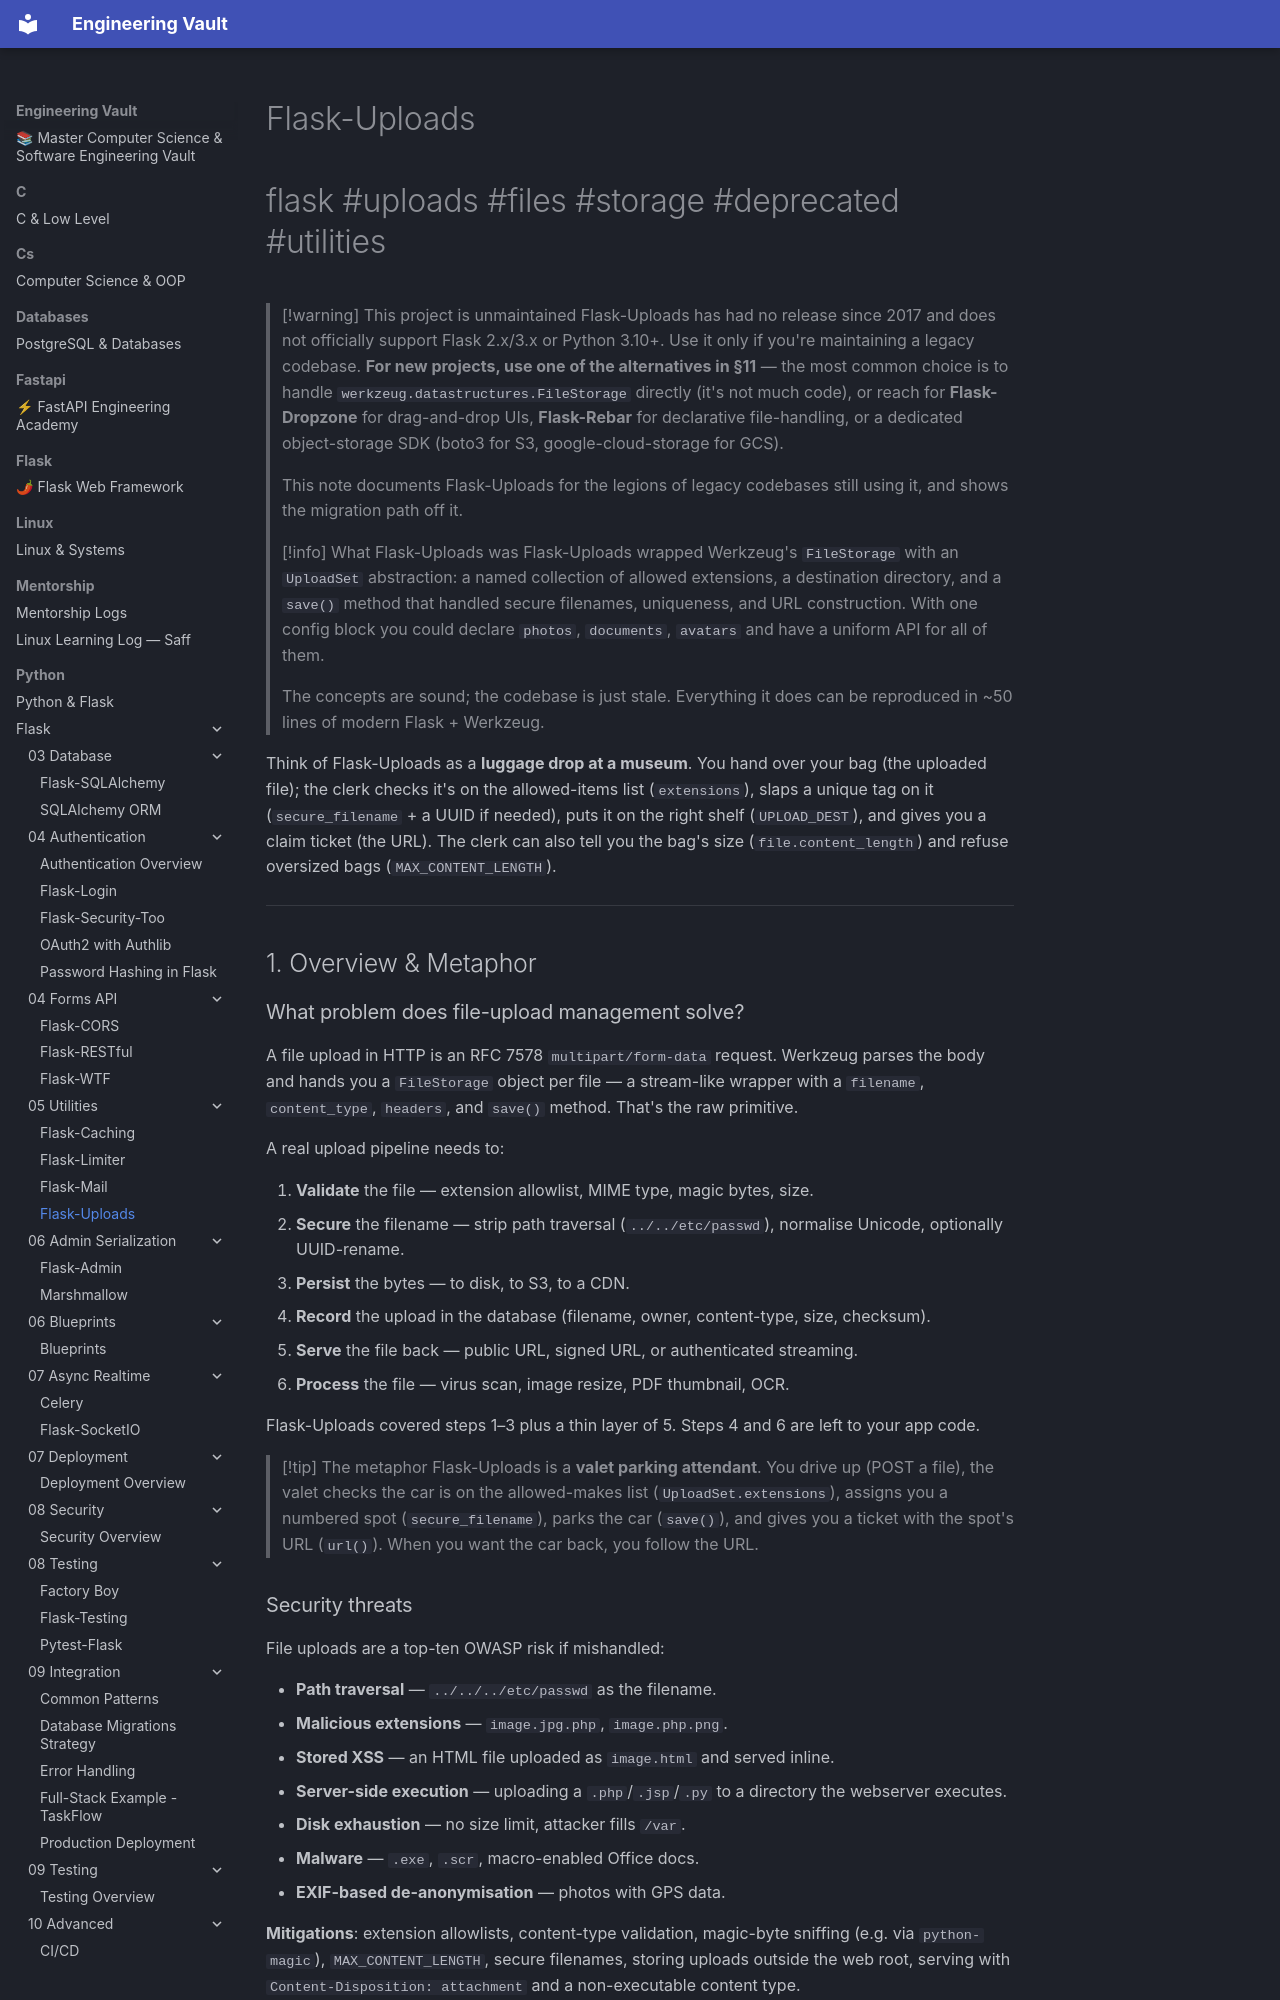

repository: Saff9/engineering-vault · page: python/Flask/05-Utilities/Flask-Uploads/index.html · generator: mkdocs

---
title: Flask-Uploads
tags:
  - flask
  - uploads
  - files
  - storage
  - deprecated
  - utilities
aliases:
  - FlaskUploads
  - Flask Uploads
  - file uploads in Flask
  - UploadSet
related:
  - "[[Flask-WTF]]"
  - "[[Flask-SQLAlchemy]]"
  - "[[Security-Best-Practices]]"
created: 2024-01-15
updated: 2024-01-15
---

# Flask-Uploads

#flask #uploads #files #storage #deprecated #utilities

> [!warning] This project is unmaintained
> Flask-Uploads has had no release since 2017 and does not officially support Flask 2.x/3.x or Python 3.10+. Use it only if you're maintaining a legacy codebase. **For new projects, use one of the alternatives in §11** — the most common choice is to handle `werkzeug.datastructures.FileStorage` directly (it's not much code), or reach for **Flask-Dropzone** for drag-and-drop UIs, **Flask-Rebar** for declarative file-handling, or a dedicated object-storage SDK (boto3 for S3, google-cloud-storage for GCS).
>
> This note documents Flask-Uploads for the legions of legacy codebases still using it, and shows the migration path off it.

> [!info] What Flask-Uploads was
> Flask-Uploads wrapped Werkzeug's `FileStorage` with an `UploadSet` abstraction: a named collection of allowed extensions, a destination directory, and a `save()` method that handled secure filenames, uniqueness, and URL construction. With one config block you could declare `photos`, `documents`, `avatars` and have a uniform API for all of them.
>
> The concepts are sound; the codebase is just stale. Everything it does can be reproduced in ~50 lines of modern Flask + Werkzeug.

Think of Flask-Uploads as a **luggage drop at a museum**. You hand over your bag (the uploaded file); the clerk checks it's on the allowed-items list (`extensions`), slaps a unique tag on it (`secure_filename` + a UUID if needed), puts it on the right shelf (`UPLOAD_DEST`), and gives you a claim ticket (the URL). The clerk can also tell you the bag's size (`file.content_length`) and refuse oversized bags (`MAX_CONTENT_LENGTH`).

---

## 1. Overview & Metaphor
